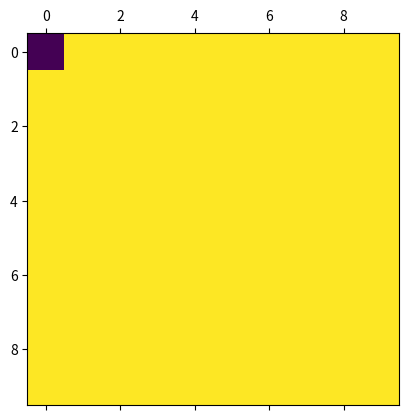

The matplotlib source for this figure:
import numpy as np
import matplotlib.pyplot as plt

M=np.ones((10,10))

def eat_pie(pie_to_eat,how_big_slice):
    ##
    M[0,0]=0
    return M

M_eaten=eat_pie(M,2)

plt.matshow(M_eaten)
plt.show()